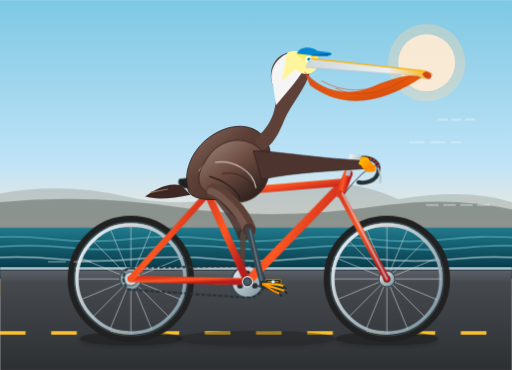
t = 0.00 s
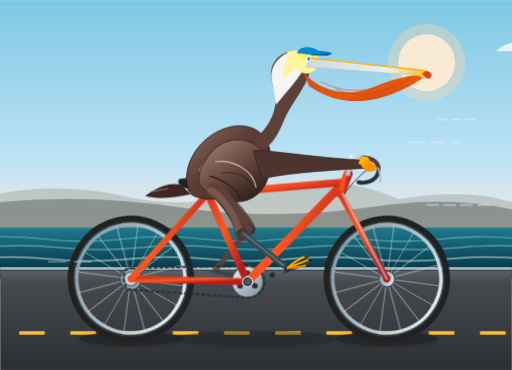
t = 1.75 s
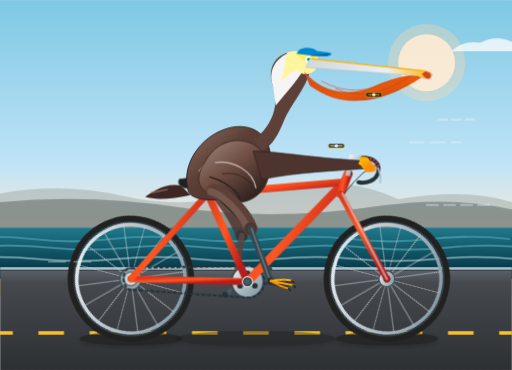
t = 3.50 s
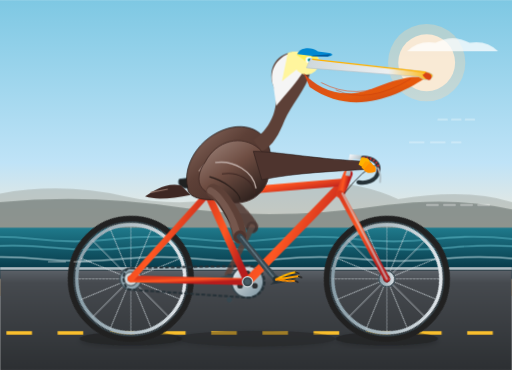
t = 5.25 s
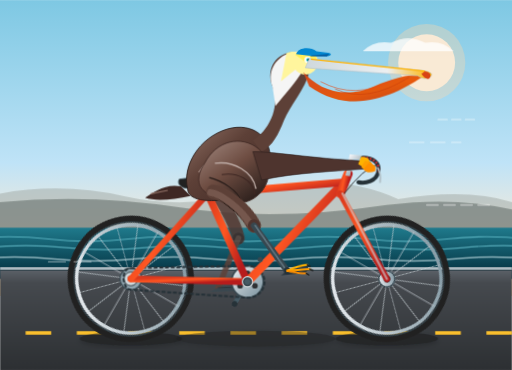
t = 7.00 s
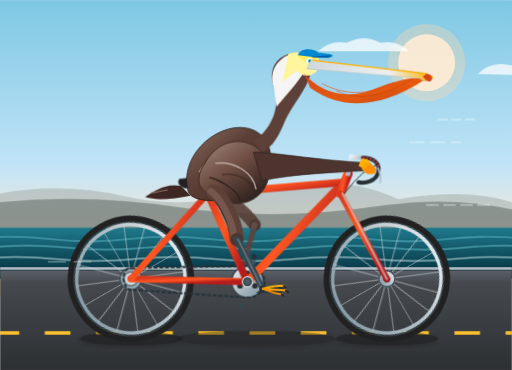
t = 8.75 s

The animated SVG that drew these frames (rendered in a browser with its animation timeline set to each time). Animation: 14 CSS @keyframes rules; frames cover the first 8.75 s, repeats indefinitely.

<svg xmlns="http://www.w3.org/2000/svg" viewBox="0 0 900 650" width="100%" height="100%">
  <defs>
    <!-- Background & Environment Gradients -->
    <linearGradient id="skyGrad" x1="0%" y1="0%" x2="0%" y2="100%">
      <stop offset="0%" stop-color="#7ec8e3" />
      <stop offset="55%" stop-color="#bfe3f7" />
      <stop offset="80%" stop-color="#faebd7" />
      <stop offset="100%" stop-color="#ffd59e" />
    </linearGradient>

    <linearGradient id="oceanGrad" x1="0%" y1="0%" x2="0%" y2="100%">
      <stop offset="0%" stop-color="#1f7a8c" />
      <stop offset="100%" stop-color="#022b3a" />
    </linearGradient>

    <linearGradient id="roadGrad" x1="0%" y1="0%" x2="0%" y2="100%">
      <stop offset="0%" stop-color="#60666d" />
      <stop offset="15%" stop-color="#464a4f" />
      <stop offset="100%" stop-color="#2d3033" />
    </linearGradient>

    <!-- Metallic & Bicycle Gradients -->
    <linearGradient id="frameGrad" x1="0%" y1="0%" x2="100%" y2="50%">
      <stop offset="0%" stop-color="#d9381e" />
      <stop offset="50%" stop-color="#ff5722" />
      <stop offset="100%" stop-color="#b71c1c" />
    </linearGradient>

    <linearGradient id="metalGrad" x1="0%" y1="0%" x2="100%" y2="100%">
      <stop offset="0%" stop-color="#f5f7fa" />
      <stop offset="50%" stop-color="#b0bec5" />
      <stop offset="100%" stop-color="#78909c" />
    </linearGradient>

    <!-- Pelican Shading Gradients -->
    <linearGradient id="pelicanPouch" x1="0%" y1="0%" x2="100%" y2="100%">
      <stop offset="0%" stop-color="#d84315" />
      <stop offset="60%" stop-color="#e65100" />
      <stop offset="100%" stop-color="#bf360c" />
    </linearGradient>

    <linearGradient id="pelicanBill" x1="0%" y1="0%" x2="100%" y2="0%">
      <stop offset="0%" stop-color="#cfd8dc" />
      <stop offset="65%" stop-color="#eceff1" />
      <stop offset="100%" stop-color="#ffb300" />
    </linearGradient>

    <linearGradient id="pelicanBody" x1="0%" y1="0%" x2="100%" y2="100%">
      <stop offset="0%" stop-color="#8d6e63" />
      <stop offset="40%" stop-color="#5d4037" />
      <stop offset="100%" stop-color="#3e2723" />
    </linearGradient>

    <linearGradient id="pelicanWing" x1="0%" y1="0%" x2="80%" y2="100%">
      <stop offset="0%" stop-color="#a1887f" />
      <stop offset="50%" stop-color="#6d4c41" />
      <stop offset="100%" stop-color="#271c19" />
    </linearGradient>

    <!-- Wheel Definition (Diameter 210, Radius 105, Axle at 0,0) -->
    <g id="bicycleWheel">
      <!-- Tire Outer Rim -->
      <circle cx="0" cy="0" r="105" fill="none" stroke="#212121" stroke-width="12" />
      <circle cx="0" cy="0" r="100" fill="none" stroke="#37474f" stroke-width="2" />
      <!-- Metal Rim -->
      <circle cx="0" cy="0" r="95" fill="none" stroke="url(#metalGrad)" stroke-width="6" />
      <!-- Spokes (16 pairs = 32 spokes) -->
      <g stroke="#cfd8dc" stroke-width="1.25" opacity="0.85">
        <line x1="0" y1="-95" x2="0" y2="95" />
        <line x1="-95" y1="0" x2="95" y2="0" />
        <line x1="-67.18" y1="-67.18" x2="67.18" y2="67.18" />
        <line x1="-67.18" y1="67.18" x2="67.18" y2="-67.18" />
        <line x1="-87.76" y1="-36.35" x2="87.76" y2="36.35" />
        <line x1="-87.76" y1="36.35" x2="87.76" y2="-36.35" />
        <line x1="-36.35" y1="-87.76" x2="36.35" y2="87.76" />
        <line x1="-36.35" y1="87.76" x2="36.35" y2="-87.76" />
        <!-- Tangential Cross Spokes -->
        <circle cx="0" cy="0" r="14" fill="none" stroke="#90a4ae" stroke-width="2" />
      </g>
      <!-- Hub & Fasteners -->
      <circle cx="0" cy="0" r="14" fill="url(#metalGrad)" stroke="#37474f" stroke-width="2" />
      <circle cx="0" cy="0" r="6" fill="#263238" />
      <circle cx="-3" cy="-3" r="2" fill="#ffffff" opacity="0.8" />
    </g>

    <!-- Pedal Model (Pedal Platform remains horizontal while revolving) -->
    <g id="pedalPlatform">
      <rect x="-14" y="-4" width="28" height="8" rx="3" fill="#212121" stroke="#ffb300" stroke-width="1" />
      <line x1="-10" y1="0" x2="10" y2="0" stroke="#ffb300" stroke-width="1.5" />
      <circle cx="0" cy="0" r="3" fill="#eceff1" />
    </g>

    <filter id="dropShadow" x="-10%" y="-10%" width="130%" height="130%">
      <feDropShadow dx="0" dy="4" stdDeviation="4" flood-opacity="0.3" />
    </filter>
  </defs>

  <style><![CDATA[
    /* Cycle timing: 1.2 seconds per full revolution */
    :root {
      --pedal-period: 1.2s;
    }

    /* Coastline Waves Animation */
    .wave-anim {
      animation: waveShift 4s ease-in-out infinite alternate;
    }
    @keyframes waveShift {
      from { transform: translateX(0px); }
      to { transform: translateX(-35px); }
    }

    /* Cloud drift */
    .cloud-slow {
      animation: cloudDrift 28s linear infinite;
    }
    @keyframes cloudDrift {
      0% { transform: translateX(950px); }
      100% { transform: translateX(-300px); }
    }

    /* Wheel Rotations (Center Points: Rear=230,490; Front=680,490) */
    .wheel-rotate-rear {
      animation: rotateWheelRear var(--pedal-period) linear infinite;
      transform-origin: 230px 490px;
    }
    .wheel-rotate-front {
      animation: rotateWheelFront var(--pedal-period) linear infinite;
      transform-origin: 680px 490px;
    }
    @keyframes rotateWheelRear {
      from { transform: rotate(0deg); }
      to { transform: rotate(360deg); }
    }
    @keyframes rotateWheelFront {
      from { transform: rotate(0deg); }
      to { transform: rotate(360deg); }
    }

    /* Crank Assembly Rotation (Center: BB Spindle at 435,495) */
    .crank-revolve {
      animation: revolveCrank var(--pedal-period) linear infinite;
      transform-origin: 435px 495px;
    }
    @keyframes revolveCrank {
      0% { transform: rotate(0deg); }
      100% { transform: rotate(360deg); }
    }

    /* Pedals Counter-Rotate to stay level under feet */
    .pedal-counter-right {
      animation: counterPedalRight var(--pedal-period) linear infinite;
      transform-origin: 480px 495px;
    }
    .pedal-counter-left {
      animation: counterPedalLeft var(--pedal-period) linear infinite;
      transform-origin: 390px 495px;
    }
    @keyframes counterPedalRight {
      0% { transform: rotate(0deg); }
      100% { transform: rotate(-360deg); }
    }
    @keyframes counterPedalLeft {
      0% { transform: rotate(0deg); }
      100% { transform: rotate(-360deg); }
    }

    /* Right (Nearside) Leg Synchronized Kinematics */
    /* Crank length R=45. Hip at (375, 335), Crank center at (435, 495) */
    .thigh-motion-right {
      animation: thighAnimRight var(--pedal-period) ease-in-out infinite;
      transform-origin: 375px 335px;
    }
    .shin-motion-right {
      animation: shinAnimRight var(--pedal-period) ease-in-out infinite;
      transform-origin: 430px 410px;
    }

    @keyframes thighAnimRight {
      0%   { transform: rotate(-6deg); }   /* Crank at 3 o'clock (forward) */
      25%  { transform: rotate(10deg); }   /* Crank at 6 o'clock (bottom extension) */
      50%  { transform: rotate(2deg); }    /* Crank at 9 o'clock (backward) */
      75%  { transform: rotate(-16deg); }  /* Crank at 12 o'clock (peak flexion) */
      100% { transform: rotate(-6deg); }
    }

    @keyframes shinAnimRight {
      0%   { transform: rotate(22deg); }
      25%  { transform: rotate(-6deg); }
      50%  { transform: rotate(-26deg); }
      75%  { transform: rotate(4deg); }
      100% { transform: rotate(22deg); }
    }

    /* Left (Farside) Leg Kinematics (Phase-shifted 180 degrees) */
    .thigh-motion-left {
      animation: thighAnimLeft var(--pedal-period) ease-in-out infinite;
      transform-origin: 375px 335px;
    }
    .shin-motion-left {
      animation: shinAnimLeft var(--pedal-period) ease-in-out infinite;
      transform-origin: 430px 410px;
    }

    @keyframes thighAnimLeft {
      0%   { transform: rotate(2deg); }    /* Crank at 9 o'clock */
      25%  { transform: rotate(-16deg); }  /* Crank at 12 o'clock */
      50%  { transform: rotate(-6deg); }   /* Crank at 3 o'clock */
      75%  { transform: rotate(10deg); }   /* Crank at 6 o'clock */
      100% { transform: rotate(2deg); }
    }

    @keyframes shinAnimLeft {
      0%   { transform: rotate(-26deg); }
      25%  { transform: rotate(4deg); }
      50%  { transform: rotate(22deg); }
      75%  { transform: rotate(-6deg); }
      100% { transform: rotate(-26deg); }
    }

    /* Pelican Subtle Riding Bobbing & Cap/Pouch Wind Sway */
    .rider-bob {
      animation: riderBobbing var(--pedal-period) ease-in-out infinite;
      transform-origin: 370px 345px;
    }
    @keyframes riderBobbing {
      0%   { transform: translateY(0px) rotate(0deg); }
      25%  { transform: translateY(2px) rotate(0.4deg); }
      50%  { transform: translateY(-1px) rotate(0deg); }
      75%  { transform: translateY(2.5px) rotate(-0.4deg); }
      100% { transform: translateY(0px) rotate(0deg); }
    }

    .pouch-flutter {
      animation: flutter 0.6s ease-in-out infinite alternate;
      transform-origin: 550px 240px;
    }
    @keyframes flutter {
      0% { transform: scale(1) skewX(0deg); }
      100% { transform: scale(1.02, 0.98) skewX(1deg); }
    }

    /* Road Striping Motion */
    .road-lines {
      stroke-dasharray: 45 45;
      animation: dashMove 0.4s linear infinite;
    }
    @keyframes dashMove {
      from { stroke-dashoffset: 90; }
      to { stroke-dashoffset: 0; }
    }
  ]]></style>

  <!-- ================= BACKGROUND & PACIFIC COASTLINE SCENE ================= -->
  <!-- Sky -->
  <rect x="0" y="0" width="900" height="520" fill="url(#skyGrad)" />

  <!-- California Sun -->
  <circle cx="750" cy="110" r="50" fill="#fff7ed" opacity="0.9" />
  <circle cx="750" cy="110" r="68" fill="#fed7aa" opacity="0.35" />

  <!-- Drifting Soft Clouds -->
  <g class="cloud-slow" fill="#ffffff" opacity="0.75">
    <path d="M 0,90 Q 20,70 50,75 Q 80,60 110,75 Q 140,70 160,90 Z" />
    <path d="M 280,130 Q 305,105 340,115 Q 375,95 410,115 Q 445,110 470,135 Z" />
  </g>

  <!-- Distant Headlands / Coastal Cliffs -->
  <path d="M 0,380 L 0,340 Q 110,320 220,345 T 460,335 T 700,350 Q 820,330 900,355 L 900,420 L 0,420 Z" fill="#9fa8a3" opacity="0.5" />
  <path d="M 0,395 L 0,355 Q 160,340 320,365 T 680,360 Q 800,345 900,368 L 900,425 L 0,425 Z" fill="#6d7973" opacity="0.65" />

  <!-- Ocean Waters -->
  <rect x="0" y="400" width="900" height="90" fill="url(#oceanGrad)" />

  <!-- Animated Waves -->
  <g class="wave-anim" stroke="#80deea" stroke-width="2" opacity="0.6" fill="none">
    <path d="M -50,420 Q 20,412 90,420 T 230,420 T 370,420 T 510,420 T 650,420 T 790,420 T 930,420" />
    <path d="M -20,435 Q 50,428 120,435 T 260,435 T 400,435 T 540,435 T 680,435 T 820,435 T 960,435" />
    <path d="M -40,455 Q 30,448 100,455 T 240,455 T 380,455 T 520,455 T 660,455 T 800,455 T 940,455" stroke="#e0f7fa" stroke-width="2.5" />
  </g>

  <!-- Pavement / Coastal Highway -->
  <rect x="0" y="470" width="900" height="180" fill="url(#roadGrad)" />
  <!-- Road Edge Concrete Curb -->
  <line x1="0" y1="472" x2="900" y2="472" stroke="#b0bec5" stroke-width="5" />
  <line x1="0" y1="475" x2="900" y2="475" stroke="#37474f" stroke-width="2" />
  <!-- Center Dashed Line -->
  <line class="road-lines" x1="0" y1="585" x2="900" y2="585" stroke="#fbc02d" stroke-width="6" />

  <!-- Ground Shadows under Bike & Wheels -->
  <ellipse cx="230" cy="595" rx="90" ry="12" fill="#1b1d1f" opacity="0.6" filter="url(#dropShadow)" />
  <ellipse cx="680" cy="595" rx="90" ry="12" fill="#1b1d1f" opacity="0.6" filter="url(#dropShadow)" />
  <ellipse cx="450" cy="595" rx="140" ry="14" fill="#1b1d1f" opacity="0.4" filter="url(#dropShadow)" />

  <!-- ================= BICYCLE COMPONENTS (BACK LAYER) ================= -->
  <!-- Left/Farside Crank & Pedal (180 deg out-of-phase from right side) -->
  <g class="crank-revolve">
    <!-- Left crank pointing at 180 deg (x: 435 -> 390, y: 495 -> 495) -->
    <line x1="435" y1="495" x2="390" y2="495" stroke="#455a64" stroke-width="8" stroke-linecap="round" />
    <circle cx="390" cy="495" r="5" fill="#263238" />
  </g>

  <!-- Left Pedal Platform (counter-rotates to stay upright) -->
  <g class="crank-revolve">
    <g transform="translate(390, 495)">
      <g class="pedal-counter-left">
        <use href="#pedalPlatform" x="0" y="0" opacity="0.75" />
      </g>
    </g>
  </g>

  <!-- Left/Farside Leg of Pelican (Behind Frame) -->
  <g class="rider-bob" opacity="0.85">
    <g class="thigh-motion-left">
      <!-- Upper Leg (Femur) -->
      <path d="M 375,335 C 385,340 420,380 430,410" stroke="#4e342e" stroke-width="22" stroke-linecap="round" />
      <!-- Knobby Knee -->
      <circle cx="430" cy="410" r="10" fill="#3e2723" />
      
      <!-- Lower Leg & Large Webbed Foot -->
      <g class="shin-motion-left">
        <!-- Shin Bone (Tarsus) -->
        <line x1="430" y1="410" x2="390" y2="495" stroke="#5d4037" stroke-width="10" stroke-linecap="round" />
        <!-- Big Webbed Pelican Foot gripping left pedal -->
        <path d="M 390,495 L 420,490 Q 425,496 415,502 L 375,502 Z" fill="#37474f" />
        <path d="M 390,495 L 425,496" stroke="#263238" stroke-width="2" />
      </g>
    </g>
  </g>

  <!-- REAR WHEEL (Center 230, 490) -->
  <g class="wheel-rotate-rear">
    <use href="#bicycleWheel" x="230" y="490" />
  </g>

  <!-- FRONT WHEEL (Center 680, 490) -->
  <g class="wheel-rotate-front">
    <use href="#bicycleWheel" x="680" y="490" />
  </g>

  <!-- ================= BICYCLE DIAMOND FRAME & DRIVE TRAIN ================= -->
  <!-- Rear Cassette Cogs -->
  <circle cx="230" cy="490" r="19" fill="#90a4ae" stroke="#37474f" stroke-width="2" />
  <circle cx="230" cy="490" r="12" fill="#cfd8dc" stroke="#263238" stroke-width="1.5" />

  <!-- Front Chainring (Centered at Bottom Bracket: 435, 495) -->
  <circle cx="435" cy="495" r="28" fill="url(#metalGrad)" stroke="#37474f" stroke-width="3" />
  <!-- Chainring Cutouts -->
  <circle cx="435" cy="480" r="5" fill="#2d3033" />
  <circle cx="448" cy="502" r="5" fill="#2d3033" />
  <circle cx="422" cy="502" r="5" fill="#2d3033" />

  <!-- Bicycle Chain Loops -->
  <path d="M 230,471 L 435,467 C 452,467 465,480 465,495 C 465,510 452,523 435,523 L 230,509 C 215,509 211,471 230,471 Z" 
        fill="none" stroke="#263238" stroke-width="3.5" stroke-dasharray="7 3" />

  <!-- Frame Tubes: Custom High-Performance Road Diamond Geometry -->
  <!-- 1. Chain stays: (230,490) to (435,495) -->
  <line x1="230" y1="490" x2="435" y2="495" stroke="url(#frameGrad)" stroke-width="12" stroke-linecap="round" />
  <!-- 2. Seat stays: (230,490) to (365,340) -->
  <line x1="230" y1="490" x2="365" y2="340" stroke="url(#frameGrad)" stroke-width="11" stroke-linecap="round" />
  <!-- 3. Seat tube: (435,495) through (365,340) up to seatpost (355,315) -->
  <line x1="435" y1="495" x2="365" y2="340" stroke="url(#frameGrad)" stroke-width="13" stroke-linecap="round" />
  <line x1="365" y1="340" x2="355" y2="315" stroke="url(#metalGrad)" stroke-width="9" stroke-linecap="square" />
  <!-- 4. Down tube: (435,495) to Head Tube (605,320) -->
  <line x1="435" y1="495" x2="605" y2="320" stroke="url(#frameGrad)" stroke-width="15" stroke-linecap="round" />
  <!-- 5. Top tube: (365,340) to (605,320) -->
  <line x1="365" y1="340" x2="605" y2="320" stroke="url(#frameGrad)" stroke-width="13" stroke-linecap="round" />
  <!-- 6. Head tube: (612,305) to (598,340) -->
  <line x1="612" y1="305" x2="598" y2="340" stroke="url(#frameGrad)" stroke-width="16" stroke-linecap="round" />
  <!-- 7. Front Fork: (598,340) down to front axle (680,490) -->
  <line x1="598" y1="340" x2="680" y2="490" stroke="url(#frameGrad)" stroke-width="11" stroke-linecap="round" />
  <line x1="602" y1="340" x2="680" y2="490" stroke="#cfd8dc" stroke-width="4" stroke-linecap="round" opacity="0.6" />

  <!-- Bicycle Saddle / Leather Seat -->
  <path d="M 315,315 C 330,312 360,310 385,316 C 395,319 398,324 388,327 C 375,330 350,326 335,330 C 322,333 310,325 315,315 Z" 
        fill="#212121" stroke="#37474f" stroke-width="1.5" />
  <!-- Saddle Clamp & Rails -->
  <path d="M 345,326 L 368,326 L 358,333 Z" fill="url(#metalGrad)" />

  <!-- Stem & Handlebars -->
  <!-- Quill Stem extending upward and forward from Head Tube -->
  <path d="M 612,305 L 618,275 L 638,277" fill="none" stroke="url(#metalGrad)" stroke-width="8" stroke-linecap="square" />
  <!-- Classic Drop Handlebars -->
  <path d="M 638,277 C 655,277 668,285 665,302 C 662,318 642,323 630,320" 
        fill="none" stroke="#263238" stroke-width="7" stroke-linecap="round" />
  <!-- Handlebar Tape Highlight -->
  <path d="M 638,277 C 655,277 668,285 665,302" 
        fill="none" stroke="#d32f2f" stroke-width="4" stroke-dasharray="3 3" />
  <!-- Brake Levers & Cables -->
  <path d="M 664,295 Q 670,305 668,320" fill="none" stroke="#b0bec5" stroke-width="3" stroke-linecap="round" />
  <path d="M 662,290 Q 640,295 605,340" fill="none" stroke="#212121" stroke-width="1.5" />

  <!-- ================= CALIFORNIA BROWN PELICAN (SEATED RIDER) ================= -->
  <g class="rider-bob">
    <!-- Tail Feathers extending back beyond saddle -->
    <path d="M 318,325 C 290,320 270,335 255,345 C 275,352 305,348 335,342 Z" fill="#3e2723" />
    <path d="M 265,338 L 295,332" stroke="#8d6e63" stroke-width="2" />
    
    <!-- Heavy Pelican Body (Seated gracefully on saddle) -->
    <path d="M 330,330 C 320,290 350,240 400,225 C 445,212 480,240 475,285 C 470,330 425,355 360,350 C 340,348 330,340 330,330 Z" 
          fill="url(#pelicanBody)" stroke="#271c19" stroke-width="1.5" />

    <!-- Plumage Texture Lines on Back -->
    <path d="M 350,300 C 370,270 410,260 440,270" stroke="#a1887f" stroke-width="2.5" fill="none" stroke-linecap="round" />
    <path d="M 360,320 C 385,295 425,290 450,302" stroke="#4e342e" stroke-width="2.5" fill="none" stroke-linecap="round" />

    <!-- S-Curved Majestic Pelican Neck -->
    <path d="M 445,245 C 470,230 495,190 480,150 C 470,125 480,95 515,90 C 538,87 550,105 545,125 C 538,155 510,185 500,210 C 490,235 480,255 460,265 Z" 
          fill="#5d4037" />
    <!-- White-to-Yellow Nape and Neck Crest Stripe (Breeding Adult Brown Pelican) -->
    <path d="M 480,150 C 472,130 480,100 515,90 C 530,87 540,95 540,110 C 530,135 500,165 485,185 Z" 
          fill="#f5f5f5" />
    <path d="M 505,92 C 522,86 535,92 538,105 C 528,118 510,128 495,142" 
          fill="#fff59d" />

    <!-- Pelican Head -->
    <circle cx="538" cy="108" r="22" fill="#fff59d" />
    <!-- Golden Crown Feathers -->
    <path d="M 520,95 Q 540,82 555,94 Q 562,106 550,116 Z" fill="#ffee58" />

    <!-- Pelican Eye (Crisp, Intelligent Marine Gaze) -->
    <circle cx="542" cy="104" r="5.5" fill="#ffffff" />
    <circle cx="543" cy="104" r="3.2" fill="#00bcd4" />
    <circle cx="544" cy="104" r="1.8" fill="#000000" />
    <circle cx="545" cy="102" r="0.8" fill="#ffffff" />

    <!-- Enormous Bill & Large Gular Distensible Pouch -->
    <!-- Lower Throat Pouch (Gular Sac) -->
    <g class="pouch-flutter">
      <path d="M 535,125 C 560,155 605,175 660,150 C 690,137 725,128 750,130 C 700,165 620,205 545,150 Z" 
            fill="url(#pelicanPouch)" opacity="0.95" />
      <!-- Pouch fine vascular network & stretch folds -->
      <path d="M 565,142 Q 625,175 690,140" fill="none" stroke="#e64a19" stroke-width="1.5" opacity="0.7" />
      <path d="M 590,155 Q 645,182 720,135" fill="none" stroke="#bf360c" stroke-width="1.2" opacity="0.7" />
    </g>

    <!-- Upper Beak (Maxilla) with Characteristic Down-turned Tip Hook -->
    <path d="M 545,102 L 745,124 Q 765,127 758,135 Q 748,142 735,133 L 538,118 Z" 
          fill="url(#pelicanBill)" stroke="#b0bec5" stroke-width="1" />
    <!-- Ridge along Culmen -->
    <path d="M 548,103 L 748,125" stroke="#ffb300" stroke-width="2.5" />
    <!-- Distinctive Nail / Terminal Hook -->
    <path d="M 748,125 Q 762,127 756,138 Q 750,141 742,130 Z" fill="#d84315" />

    <!-- Stylish Blue Cycling Cap perched between Crown & Bill -->
    <path d="M 522,94 C 525,82 546,80 558,89 L 578,92 C 585,93 585,97 576,98 L 548,97 Z" fill="#0288d1" />
    <polygon points="550,96 580,94 576,98 546,98" fill="#01579b" />

    <!-- Wing & Upper Arm draped casually down to Handlebars -->
    <!-- Main Folded Wing Coverts on Body -->
    <path d="M 360,285 C 380,245 425,235 455,260 C 475,278 480,310 460,335 C 430,370 380,355 355,330 C 345,318 350,298 360,285 Z" 
          fill="url(#pelicanWing)" stroke="#3e2723" stroke-width="1.5" />
    <!-- Wing Feathers Layering (Primary & Secondary coverts) -->
    <path d="M 378,285 C 410,280 445,300 450,330" fill="none" stroke="#bcaaa4" stroke-width="2.5" />
    <path d="M 390,305 C 418,300 445,315 448,340" fill="none" stroke="#3e2723" stroke-width="2" />
    <path d="M 368,310 C 390,315 420,335 422,350" fill="none" stroke="#271c19" stroke-width="2" />

    <!-- Extended Forewing Wing-tip / Feathery Arm holding the Handlebar Grip -->
    <path d="M 445,265 C 485,265 570,280 645,282 C 655,282 658,295 645,296 C 590,300 520,302 460,315 Z" 
          fill="#4e342e" stroke="#271c19" stroke-width="1" />
    <!-- Long Flight Feather Pinions securely wrapped around Handlebar -->
    <path d="M 635,275 Q 652,274 650,288 Q 640,296 630,288 Z" fill="#ffb300" />
    <path d="M 642,282 Q 658,282 655,295 Q 642,302 635,292 Z" fill="#ffa000" />
    <path d="M 648,286 Q 664,288 660,300 Q 646,306 639,297 Z" fill="#ff8f00" />
  </g> <!-- End Rider-Bob -->

  <!-- ================= BICYCLE COMPONENTS & RIGHT FOREGROUND LEG ================= -->
  <!-- Bottom Bracket Spindle & Bearings -->
  <circle cx="435" cy="495" r="9" fill="#37474f" stroke="#cfd8dc" stroke-width="2" />

  <!-- Right/Nearside Crank Arm (Pointing at 0 deg, forward to x:480, y:495) -->
  <g class="crank-revolve">
    <!-- Heavy Alloy Crank Arm -->
    <line x1="435" y1="495" x2="480" y2="495" stroke="url(#metalGrad)" stroke-width="9" stroke-linecap="round" />
    <circle cx="435" cy="495" r="5" fill="#455a64" />
    <circle cx="480" cy="495" r="4.5" fill="#37474f" />
  </g>

  <!-- Right Pedal Platform (Counter-rotates to stay level under foot) -->
  <g class="crank-revolve">
    <g transform="translate(480, 495)">
      <g class="pedal-counter-right">
        <use href="#pedalPlatform" x="0" y="0" />
      </g>
    </g>
  </g>

  <!-- Right/Nearside Leg of Pelican (In front of bike frame) -->
  <g class="rider-bob">
    <g class="thigh-motion-right">
      <!-- Upper Leg Thigh (Femur with stout feathers) -->
      <path d="M 375,335 C 390,340 422,375 430,410" stroke="#5d4037" stroke-width="25" stroke-linecap="round" />
      <path d="M 370,335 C 385,340 415,375 425,408" stroke="#8d6e63" stroke-width="12" stroke-linecap="round" opacity="0.5" />
      
      <!-- Prominent Knee Joint -->
      <circle cx="430" cy="410" r="11" fill="#4e342e" />

      <!-- Lower Leg (Tibiotarsus / Shin) & Large Webbed Foot -->
      <g class="shin-motion-right">
        <!-- Scaly Brownish-Slate Shin -->
        <line x1="430" y1="410" x2="480" y2="495" stroke="#37474f" stroke-width="11" stroke-linecap="round" />
        <line x1="432" y1="410" x2="478" y2="493" stroke="#78909c" stroke-width="3" stroke-linecap="round" opacity="0.6" />

        <!-- Ankle Joint -->
        <circle cx="480" cy="495" r="6" fill="#263238" />

        <!-- Fully Articulated Webbed Pelican Foot resting solidly on Pedal -->
        <!-- Interdigital Webbing -->
        <polygon points="480,495 515,488 518,495 512,502 468,502" fill="#263238" opacity="0.9" />
        <path d="M 480,495 Q 500,488 516,488" stroke="#ffb300" stroke-width="3.5" stroke-linecap="round" /> <!-- Top Toe -->
        <path d="M 480,495 Q 502,495 520,496" stroke="#ffa000" stroke-width="3.5" stroke-linecap="round" /> <!-- Middle Toe -->
        <path d="M 480,495 Q 498,501 513,503" stroke="#ff8f00" stroke-width="3.2" stroke-linecap="round" /> <!-- Bottom Toe -->
        <!-- Claws hooked slightly over pedal edge -->
        <path d="M 516,488 L 521,491" stroke="#212121" stroke-width="2.5" stroke-linecap="round" />
        <path d="M 520,496 L 525,499" stroke="#212121" stroke-width="2.5" stroke-linecap="round" />
        <path d="M 513,503 L 517,506" stroke="#212121" stroke-width="2.5" stroke-linecap="round" />
      </g>
    </g>
  </g>

  <!-- Speed Breeze Lines (Gives sensation of forward cycling motion) -->
  <g stroke="#ffffff" stroke-width="2.5" stroke-linecap="round" opacity="0.45">
    <line x1="770" y1="210" x2="840" y2="210" stroke-dasharray="16 8" />
    <line x1="720" y1="250" x2="810" y2="250" stroke-dasharray="25 12" />
    <line x1="750" y1="360" x2="860" y2="360" stroke-dasharray="20 10" />
    <line x1="160" y1="460" x2="80"  y2="460" stroke-dasharray="30 15" stroke-width="2" />
  </g>
</svg>
